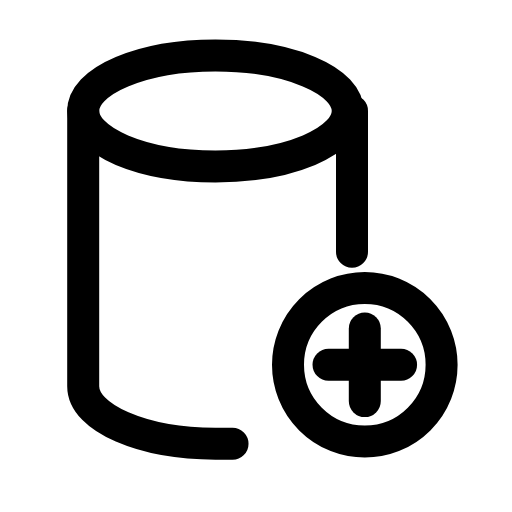
t = 0.00 s
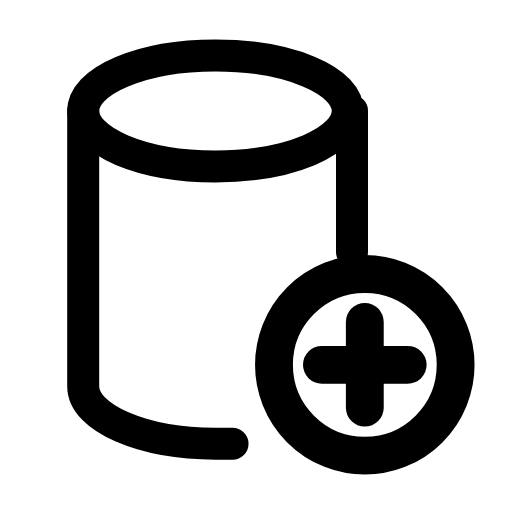
t = 0.22 s
t = 0.49 s: frame unchanged from t = 0.00 s, image omitted
t = 0.68 s: frame unchanged from t = 0.00 s, image omitted
t = 0.93 s: frame unchanged from t = 0.00 s, image omitted
t = 1.17 s: frame unchanged from t = 0.00 s, image omitted

The animated SVG that drew these frames (rendered in a browser with its animation timeline set to each time). Animation: 1 SMIL element (animateTransform=1); one cycle of 1.40 s, repeats indefinitely.

<svg xmlns="http://www.w3.org/2000/svg" width="24" height="24" viewBox="0 0 24 24" fill="none"><ellipse stroke="currentColor" stroke-width="1.5" stroke-linecap="round" stroke-linejoin="round" fill="none" cx="10.1" cy="5.2" rx="6.2" ry="2.6"></ellipse><path stroke="currentColor" stroke-width="1.5" stroke-linecap="round" stroke-linejoin="round" fill="none" d="M3.9 5.2L3.9 18.1C3.9 19.6 6.7 20.8 10.1 20.8L10.9 20.8M16.5 5.2L16.5 11.8"></path><g transform="translate(17.1 17.1)"><g><animateTransform attributeName="transform" type="scale" values="1;1;1.22;1;1;1;1;1.22;1;1;1" keyTimes="0;0.135;0.225;0.315;0.45;0.6;0.69;0.75;0.81;0.9;1" dur="1.4s" repeatCount="indefinite" calcMode="spline" keySplines="0.16 1 0.3 1;0.16 1 0.3 1;0.16 1 0.3 1;0.16 1 0.3 1;0.16 1 0.3 1;0.16 1 0.3 1;0.16 1 0.3 1;0.16 1 0.3 1;0.16 1 0.3 1;0.16 1 0.3 1"/><g transform="translate(-17.1 -17.1)"><g><circle stroke="currentColor" stroke-width="1.5" stroke-linecap="round" stroke-linejoin="round" fill="none" cx="17.1" cy="17.1" r="3.6"></circle><line stroke="currentColor" stroke-width="1.5" stroke-linecap="round" stroke-linejoin="round" fill="none" x1="17.1" y1="15.4" x2="17.1" y2="18.8"></line><line stroke="currentColor" stroke-width="1.5" stroke-linecap="round" stroke-linejoin="round" fill="none" x1="15.4" y1="17.1" x2="18.8" y2="17.1"></line></g></g></g></g></svg>
